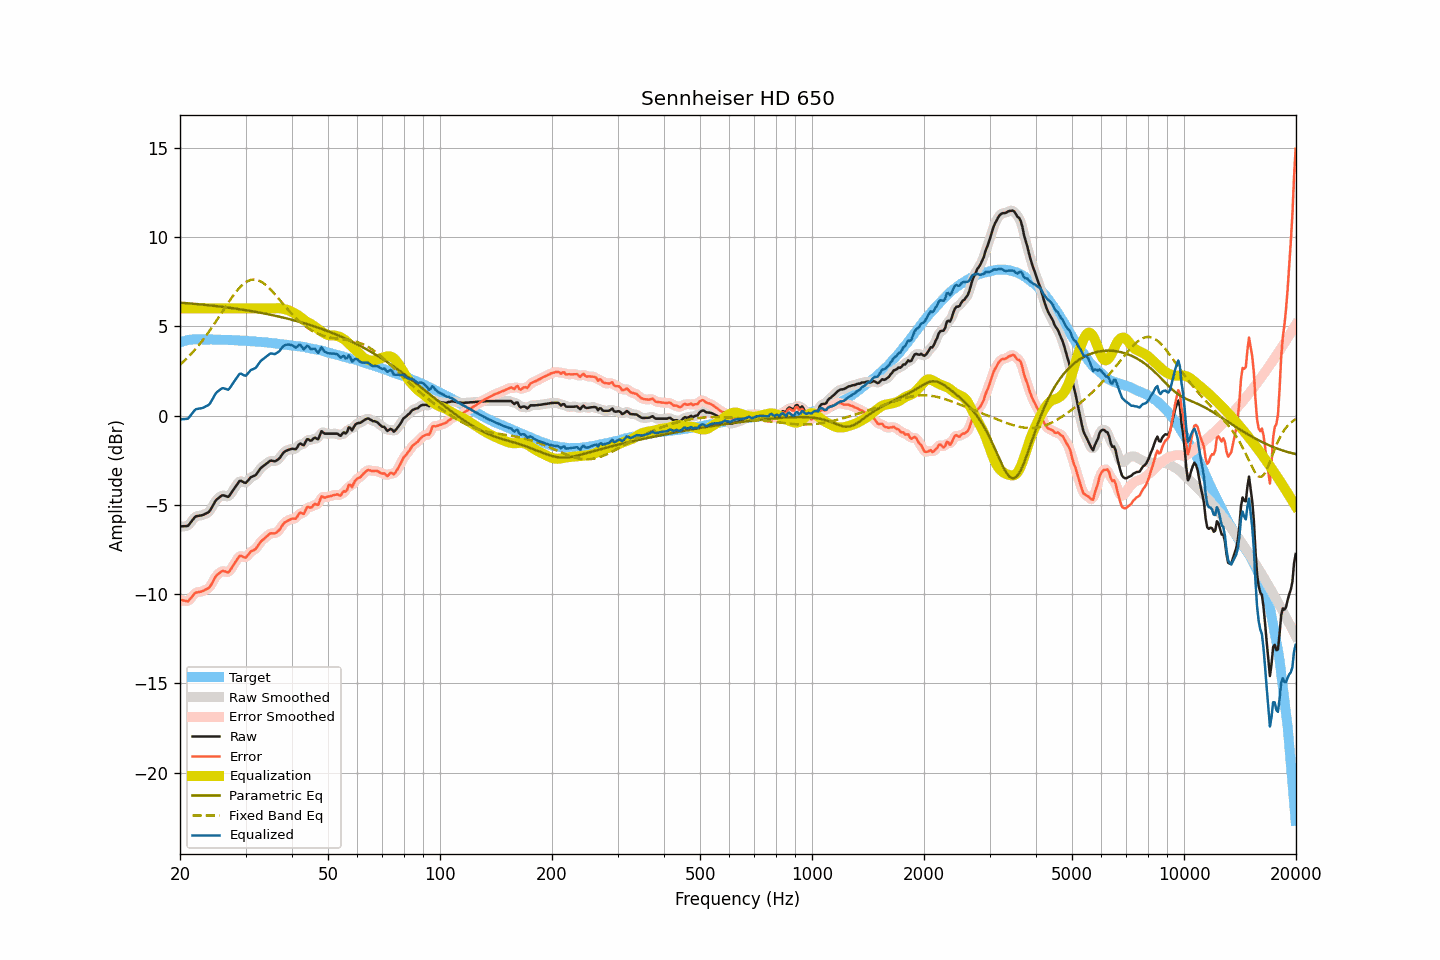

Data behind this chart, as committed beside it:
frequency, raw, smoothed, error, error_smoothed, equalization, parametric_eq, fixed_band_eq, equalized_raw, equalized_smoothed, target
20.00, -6.21, -6.19, -10.30, -10.29, 6.00, 6.32, 2.84, -0.21, -0.19, 4.09
20.20, -6.21, -6.21, -10.33, -10.34, 6.00, 6.32, 2.92, -0.21, -0.21, 4.12
20.40, -6.20, -6.22, -10.35, -10.37, 6.00, 6.31, 3.00, -0.20, -0.22, 4.15
20.61, -6.20, -6.21, -10.37, -10.38, 6.00, 6.30, 3.09, -0.20, -0.21, 4.17
20.81, -6.19, -6.19, -10.39, -10.40, 6.00, 6.29, 3.18, -0.19, -0.19, 4.20
21.02, -6.18, -6.15, -10.41, -10.37, 6.00, 6.29, 3.27, -0.18, -0.15, 4.23
21.23, -6.06, -6.06, -10.30, -10.31, 6.00, 6.28, 3.36, -0.06, -0.06, 4.24
21.44, -5.95, -5.95, -10.20, -10.20, 6.00, 6.27, 3.46, 0.05, 0.05, 4.25
21.66, -5.83, -5.82, -10.09, -10.08, 6.00, 6.26, 3.56, 0.17, 0.18, 4.26
21.87, -5.72, -5.72, -9.98, -9.99, 6.00, 6.25, 3.66, 0.28, 0.28, 4.26
22.09, -5.64, -5.65, -9.91, -9.92, 6.00, 6.25, 3.76, 0.36, 0.35, 4.27
22.31, -5.63, -5.62, -9.90, -9.89, 6.00, 6.24, 3.87, 0.37, 0.38, 4.27
22.54, -5.61, -5.61, -9.88, -9.87, 6.00, 6.23, 3.98, 0.39, 0.39, 4.27
22.76, -5.60, -5.60, -9.86, -9.86, 6.00, 6.22, 4.09, 0.40, 0.40, 4.27
22.99, -5.58, -5.57, -9.83, -9.83, 6.00, 6.21, 4.21, 0.42, 0.43, 4.26
23.22, -5.54, -5.54, -9.79, -9.79, 6.00, 6.20, 4.32, 0.46, 0.46, 4.26
23.45, -5.49, -5.50, -9.74, -9.75, 6.00, 6.19, 4.44, 0.51, 0.50, 4.26
23.69, -5.45, -5.45, -9.70, -9.71, 6.00, 6.18, 4.57, 0.55, 0.55, 4.25
23.92, -5.40, -5.38, -9.65, -9.64, 6.00, 6.17, 4.69, 0.60, 0.62, 4.25
24.16, -5.28, -5.27, -9.54, -9.53, 6.00, 6.16, 4.82, 0.72, 0.73, 4.26
24.40, -5.11, -5.12, -9.38, -9.38, 6.00, 6.15, 4.95, 0.89, 0.88, 4.26
24.65, -4.96, -4.95, -9.21, -9.21, 6.00, 6.14, 5.09, 1.04, 1.05, 4.25
24.89, -4.80, -4.81, -9.05, -9.06, 6.00, 6.13, 5.22, 1.20, 1.19, 4.25
25.14, -4.69, -4.70, -8.94, -8.94, 6.00, 6.12, 5.36, 1.31, 1.30, 4.25
25.39, -4.62, -4.60, -8.86, -8.85, 6.00, 6.11, 5.49, 1.38, 1.40, 4.25
25.65, -4.55, -4.54, -8.79, -8.78, 6.00, 6.10, 5.63, 1.45, 1.46, 4.25
25.91, -4.48, -4.49, -8.71, -8.73, 6.00, 6.09, 5.77, 1.52, 1.51, 4.24
26.16, -4.47, -4.48, -8.70, -8.71, 6.00, 6.08, 5.91, 1.53, 1.52, 4.24
26.43, -4.50, -4.50, -8.73, -8.73, 6.00, 6.07, 6.05, 1.50, 1.50, 4.23
26.69, -4.53, -4.53, -8.76, -8.77, 6.00, 6.06, 6.18, 1.47, 1.47, 4.23
26.96, -4.56, -4.52, -8.79, -8.75, 6.00, 6.04, 6.32, 1.44, 1.48, 4.23
27.23, -4.46, -4.45, -8.69, -8.68, 6.00, 6.03, 6.45, 1.54, 1.55, 4.23
27.50, -4.32, -4.33, -8.55, -8.56, 6.00, 6.02, 6.58, 1.68, 1.67, 4.23
27.77, -4.19, -4.19, -8.40, -8.41, 6.00, 6.01, 6.70, 1.81, 1.81, 4.22
28.05, -4.06, -4.06, -8.27, -8.27, 6.00, 5.99, 6.83, 1.94, 1.94, 4.22
28.33, -3.93, -3.92, -8.13, -8.12, 6.00, 5.98, 6.94, 2.07, 2.08, 4.20
28.62, -3.80, -3.79, -8.00, -7.99, 6.00, 5.97, 7.05, 2.20, 2.21, 4.20
28.90, -3.67, -3.70, -7.87, -7.90, 6.00, 5.95, 7.15, 2.33, 2.30, 4.20
29.19, -3.66, -3.67, -7.85, -7.87, 6.00, 5.94, 7.25, 2.34, 2.33, 4.19
29.48, -3.71, -3.70, -7.91, -7.90, 6.00, 5.93, 7.33, 2.29, 2.30, 4.20
29.78, -3.76, -3.75, -7.94, -7.93, 6.00, 5.91, 7.41, 2.24, 2.25, 4.19
30.08, -3.77, -3.74, -7.95, -7.92, 6.00, 5.90, 7.47, 2.23, 2.26, 4.18
30.38, -3.67, -3.67, -7.84, -7.84, 6.00, 5.88, 7.52, 2.33, 2.33, 4.17
30.68, -3.57, -3.57, -7.74, -7.74, 6.00, 5.87, 7.56, 2.43, 2.43, 4.17
30.99, -3.46, -3.48, -7.62, -7.64, 6.00, 5.85, 7.59, 2.54, 2.52, 4.16
31.30, -3.42, -3.42, -7.57, -7.58, 6.00, 5.84, 7.61, 2.58, 2.58, 4.16
31.61, -3.38, -3.38, -7.53, -7.53, 6.00, 5.82, 7.62, 2.62, 2.62, 4.15
31.93, -3.34, -3.32, -7.48, -7.46, 6.00, 5.81, 7.61, 2.66, 2.68, 4.14
32.24, -3.23, -3.22, -7.35, -7.35, 6.00, 5.79, 7.59, 2.77, 2.78, 4.13
32.57, -3.10, -3.10, -7.23, -7.23, 6.00, 5.77, 7.56, 2.90, 2.90, 4.13
32.89, -2.97, -2.98, -7.09, -7.10, 6.00, 5.76, 7.52, 3.03, 3.02, 4.12
33.22, -2.89, -2.89, -7.00, -7.00, 6.00, 5.74, 7.47, 3.11, 3.11, 4.11
33.55, -2.82, -2.81, -6.92, -6.92, 6.00, 5.72, 7.41, 3.18, 3.19, 4.11
33.89, -2.75, -2.75, -6.84, -6.84, 6.00, 5.70, 7.34, 3.25, 3.25, 4.10
34.23, -2.68, -2.67, -6.77, -6.76, 6.00, 5.69, 7.26, 3.32, 3.33, 4.09
34.57, -2.61, -2.60, -6.69, -6.68, 6.00, 5.67, 7.18, 3.39, 3.40, 4.08
34.92, -2.54, -2.55, -6.60, -6.62, 6.00, 5.65, 7.09, 3.46, 3.45, 4.07
35.27, -2.53, -2.54, -6.59, -6.60, 6.00, 5.63, 6.99, 3.47, 3.46, 4.06
35.62, -2.55, -2.54, -6.60, -6.59, 6.00, 5.61, 6.90, 3.45, 3.46, 4.05
35.97, -2.57, -2.55, -6.60, -6.59, 6.00, 5.59, 6.79, 3.44, 3.46, 4.04
... 635 more rows
